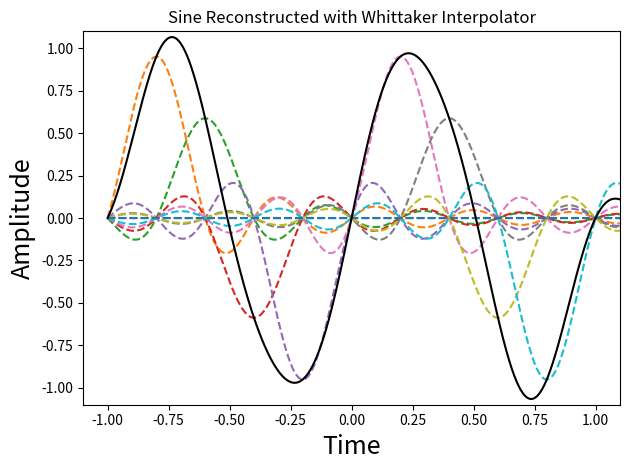

The script that saved this image:
import numpy as np
import matplotlib.pyplot as plt

fs = 5.0 # sampling rate
t = np.arange(-1,1+1/fs,0.001) # sample interval, symmetric
                              # for convenence later
k = np.array(sorted(set((t*fs).astype(int)))) # sorted coefficient list
fig = plt.figure()
ax = fig.add_subplot(111)
ax.plot(t, (np.sin(2*np.pi*(k[:,None]/fs))*np.sinc(k[:,None]-fs*t)).T,'--',      #individual
        t,(np.sin(2*np.pi*(k[:,None]/fs))*np.sinc(k[:,None]-fs*t)).
        sum(axis=0),'k-') # whittaker interpolant k/fs

ax.set_xlabel('Time', fontsize = 18)
ax.set_ylabel('Amplitude', fontsize = 18)
ax.set_title('Sine Reconstructed with Whittaker Interpolator')
ax.axis((-1.1,1.1,-1.1,1.1))
plt.tight_layout()
plt.show()